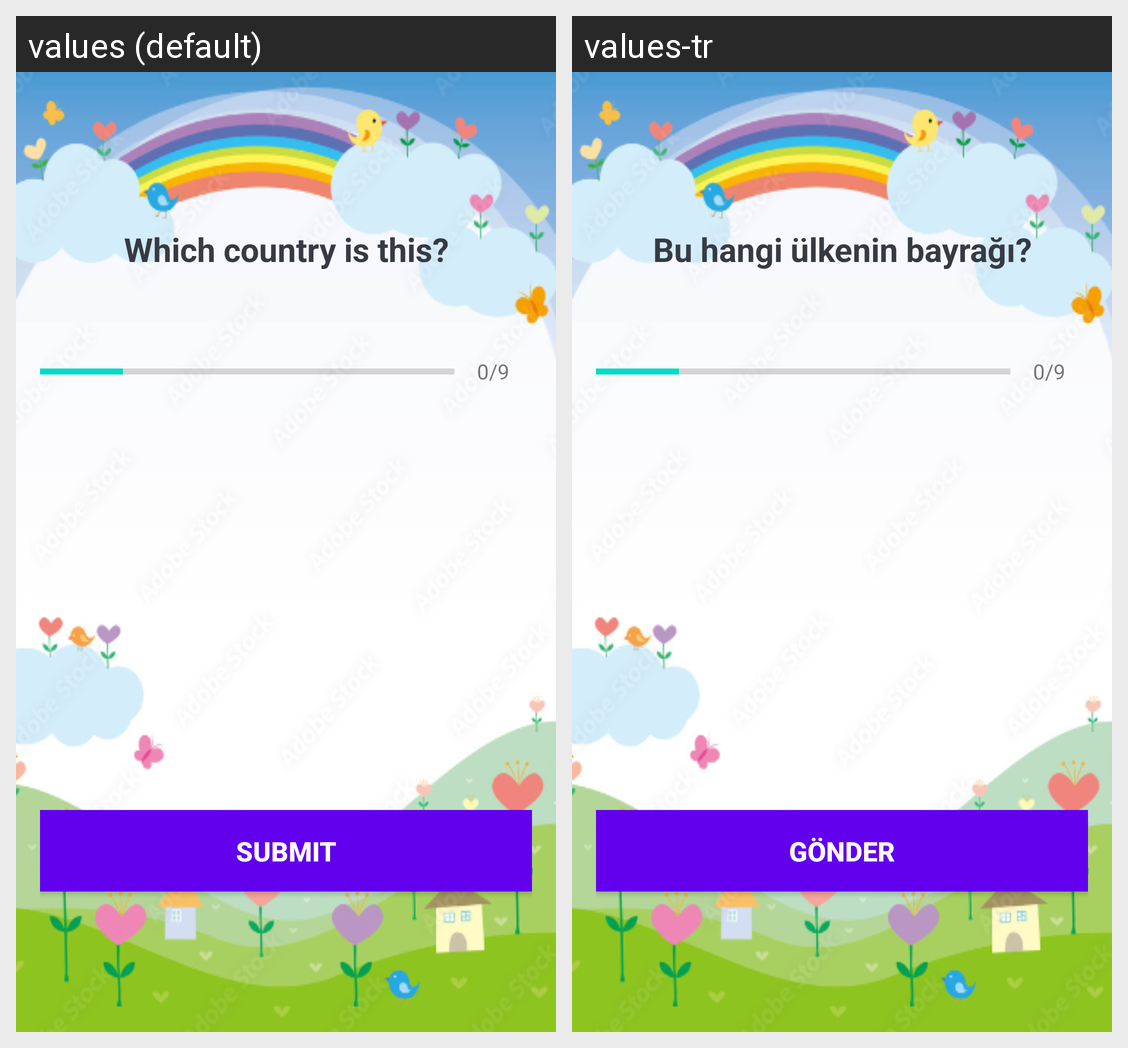

For this localized Android screen grid, give each drawn string resource with its value in every locale shown.
Android screen res/layout/activity_flag_quiz.xml rendered under 2 locales, left to right: values (default), values-tr. Device: Nexus 5 (rendered at 1080×1920; each locale shown at half size, 540×960, under a caption strip naming it); theme Theme.MaterialComponents.DayNight.NoActionBar.
Strings drawn on this screen, with the default value and each locale's value (text and hints the layout hard-codes, and strings that could not be matched under every locale, appear in the picture but are not listed):

flag_question
  values: Which country is this?
  values-tr: Bu hangi ülkenin bayrağı?

submit
  values: submit
  values-tr: Gönder
